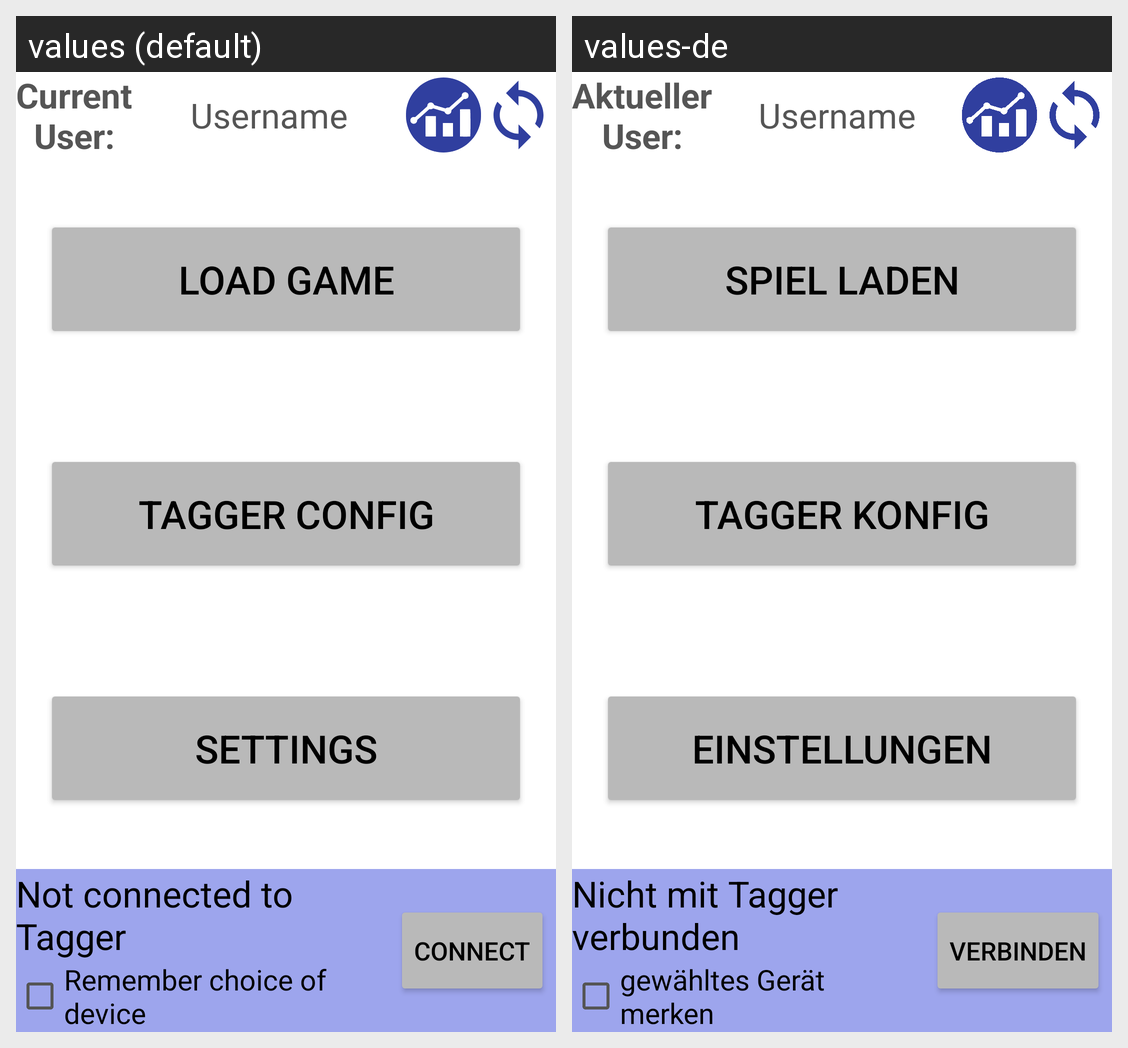

Here is an Android app screen in its default locale and in the app's own translations. Write out the translated-string differences for the strings that appear on this screen.
Android screen res/layout/content_open_laser_tag_main.xml rendered under 2 locales, left to right: values (default), values-de. Device: Nexus 5 (rendered at 1080×1920; each locale shown at half size, 540×960, under a caption strip naming it); theme AppThemeLight.
Strings drawn on this screen, with the default value and each locale's value (text and hints the layout hard-codes, and strings that could not be matched under every locale, appear in the picture but are not listed):

CurrentNUserDoublePoint
  values: Current
      User:
  values-de: Aktueller
      User:

Connect
  values: Connect
  values-de: Verbinden

NotConnected
  values: Not connected to Tagger
  values-de: Nicht mit Tagger verbunden

RememberChoiceOfDevice
  values: Remember choice of device
  values-de: gewähltes Gerät merken

LoadGame
  values: Load Game
  values-de: Spiel Laden

TaggerConfig
  values: Tagger Config
  values-de: Tagger Konfig

action_settings
  values: Settings
  values-de: Einstellungen
